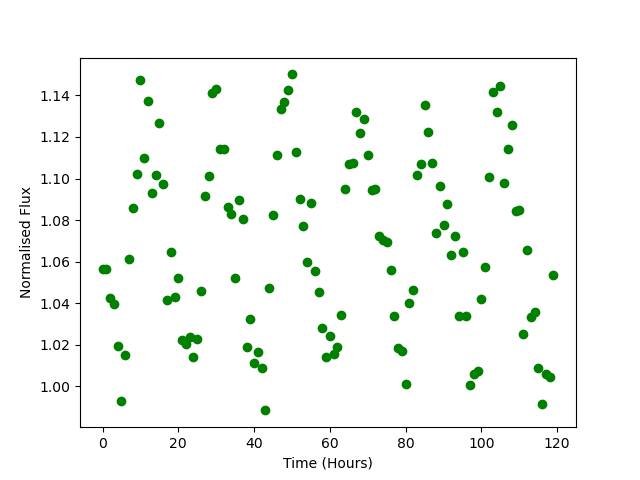

The file beside this chart, header and first rows:
Time, Flux
0.0, 1.057
1.0, 1.056
2.0, 1.043
3.0, 1.04
4.0, 1.02
5.0, 0.9927
6.0, 1.015
7.0, 1.061
8.0, 1.086
9.0, 1.102
10.0, 1.147
11.0, 1.11
12.0, 1.138
13.0, 1.093
14.0, 1.102
15.0, 1.127
16.0, 1.097
17.0, 1.042
18.0, 1.065
19.0, 1.043
20.0, 1.052
21.0, 1.022
22.0, 1.02
23.0, 1.024
24.0, 1.014
25.0, 1.023
26.0, 1.046
27.0, 1.092
28.0, 1.101
29.0, 1.141
30.0, 1.143
31.0, 1.114
32.0, 1.114
33.0, 1.086
34.0, 1.083
35.0, 1.052
36.0, 1.09
37.0, 1.081
38.0, 1.019
39.0, 1.033
40.0, 1.011
41.0, 1.016
42.0, 1.009
43.0, 0.9883
44.0, 1.047
45.0, 1.082
46.0, 1.111
47.0, 1.133
48.0, 1.137
49.0, 1.142
50.0, 1.15
51.0, 1.113
52.0, 1.09
53.0, 1.077
54.0, 1.06
55.0, 1.088
56.0, 1.056
57.0, 1.045
58.0, 1.028
59.0, 1.014
... 60 more rows
